Run: headless pygame with SDL's dummy video driver; simulated clock (each Clock.tick advances the game by its frame time, no real sleeping); random seed 0; keys injected as events and as key.get_pressed() state; no mouse input.
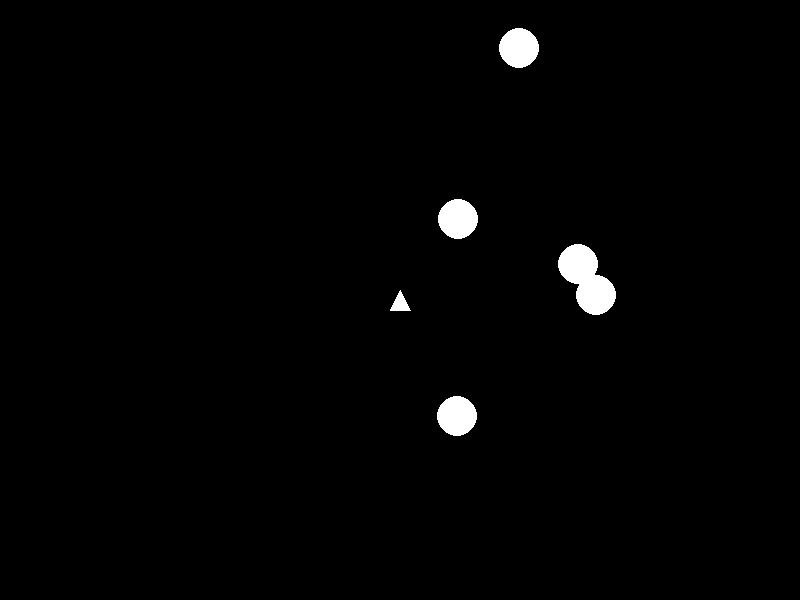
Frame 1 of 4 · flips 1–60 · no input
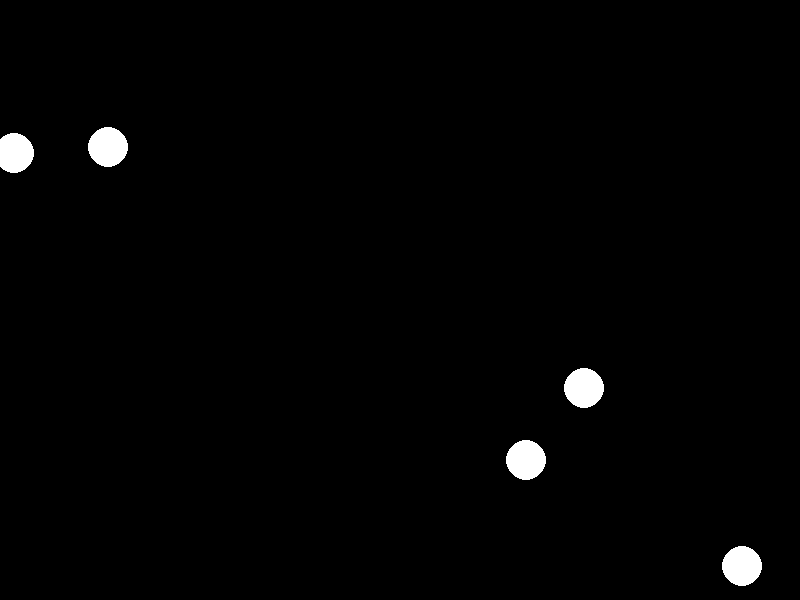
Frame 2 of 4 · flips 61–180 · tapped SPACE, RETURN · held RIGHT (→), D
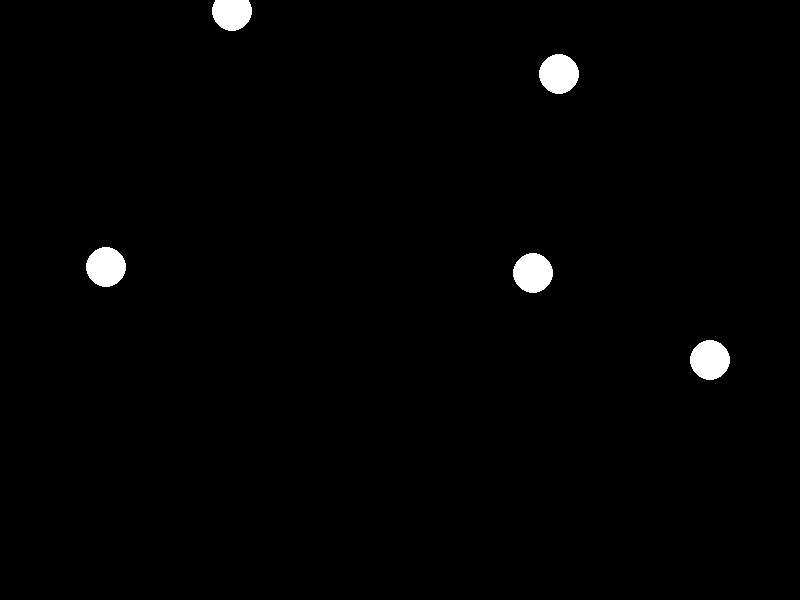
Frame 3 of 4 · flips 181–300 · held DOWN (↓), S
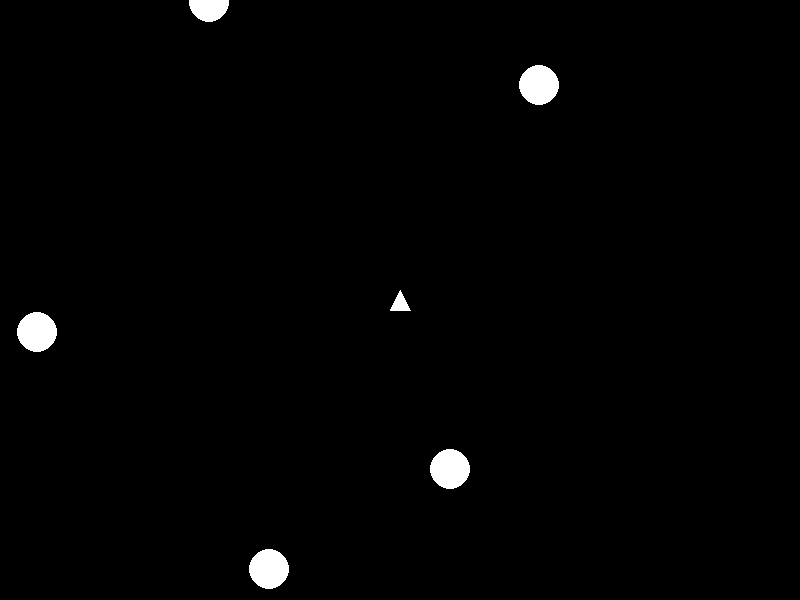
Frame 4 of 4 · flips 301–420 · held LEFT (←), A, UP (↑), W

The pygame program that drew these frames:

import pygame
import random
import math

# Initialize Pygame
pygame.init()

# Screen settings
WIDTH, HEIGHT = 800, 600
screen = pygame.display.set_mode((WIDTH, HEIGHT))
pygame.display.set_caption("Simple Asteroids Game")

# Colors
BLACK = (0, 0, 0)
WHITE = (255, 255, 255)

# Player
player_pos = [WIDTH // 2, HEIGHT // 2]
player_speed = 5

# Bullets
bullets = []

# Asteroids
asteroids = []
for _ in range(5):
    x = random.randint(0, WIDTH)
    y = random.randint(0, HEIGHT)
    speed = random.uniform(1, 3)
    angle = random.uniform(0, math.pi * 2)
    asteroids.append({'pos': [x, y], 'speed': speed, 'angle': angle})

clock = pygame.time.Clock()

running = True
while running:
    clock.tick(60)
    screen.fill(BLACK)

    for event in pygame.event.get():
        if event.type == pygame.QUIT:
            running = False

    # Controls
    keys = pygame.key.get_pressed()
    if keys[pygame.K_LEFT]:
        player_pos[0] -= player_speed
    if keys[pygame.K_RIGHT]:
        player_pos[0] += player_speed
    if keys[pygame.K_UP]:
        player_pos[1] -= player_speed
    if keys[pygame.K_DOWN]:
        player_pos[1] += player_speed
    if keys[pygame.K_SPACE]:
        bullets.append({'pos': player_pos.copy(), 'speed': 10})

    # Draw player (triangle)
    pygame.draw.polygon(screen, WHITE, [
        (player_pos[0], player_pos[1] - 10),
        (player_pos[0] - 10, player_pos[1] + 10),
        (player_pos[0] + 10, player_pos[1] + 10)
    ])

    # Update and draw bullets
    for bullet in bullets[:]:
        bullet['pos'][1] -= bullet['speed']
        pygame.draw.circle(screen, WHITE, bullet['pos'], 3)
        if bullet['pos'][1] < 0:
            bullets.remove(bullet)

    # Update and draw asteroids
    for asteroid in asteroids:
        x, y = asteroid['pos']
        x += math.cos(asteroid['angle']) * asteroid['speed']
        y += math.sin(asteroid['angle']) * asteroid['speed']
        asteroid['pos'] = [x % WIDTH, y % HEIGHT]
        pygame.draw.circle(screen, WHITE, (int(x), int(y)), 20)

    pygame.display.flip()

pygame.quit()
